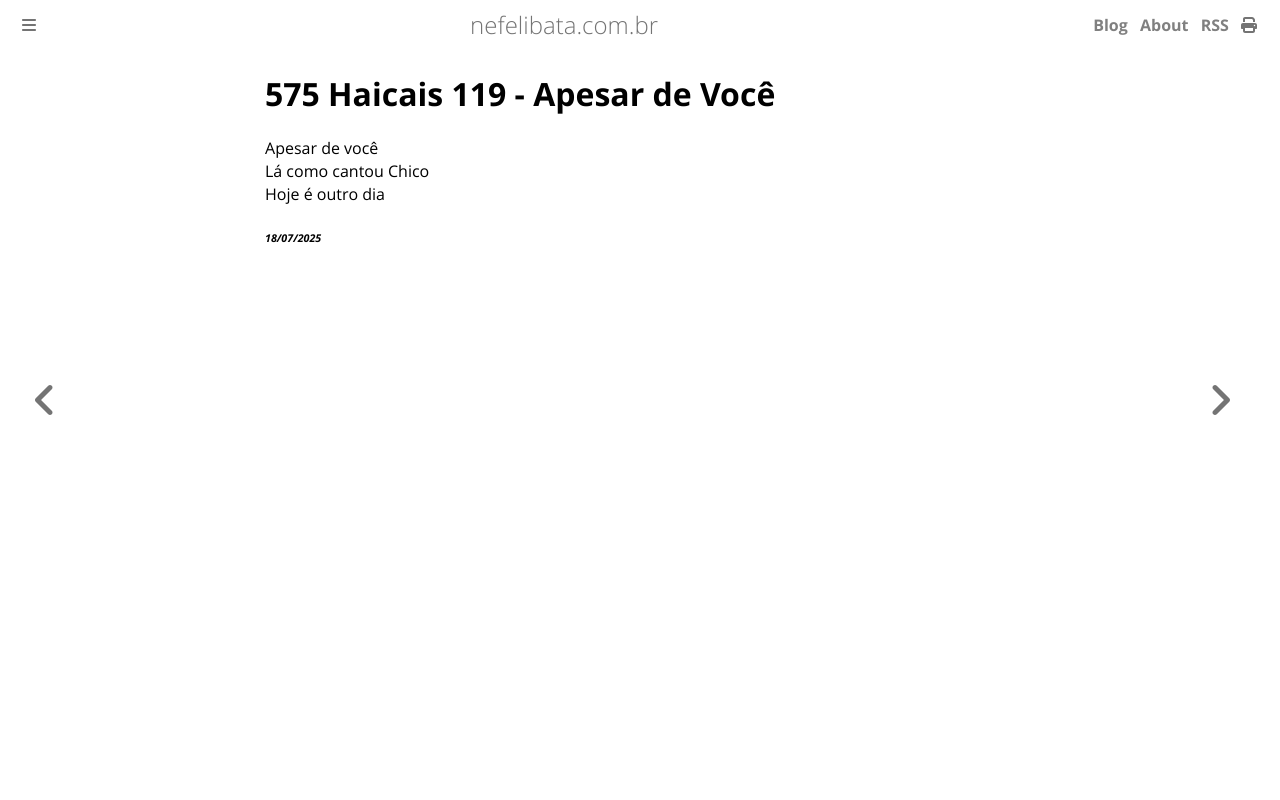

repository: ameopoema/nefelibata · page: 2025-07-18-Apesar_de_Você.html · generator: mdbook

# 575 Haicais 119 - Apesar de Você  
Apesar de você  
Lá como cantou Chico  
Hoje é outro dia  


###### *18/07/2025*  
&nbsp;<br>
&nbsp;<br>
&nbsp;<br>
&nbsp;<br>
&nbsp;<br>
